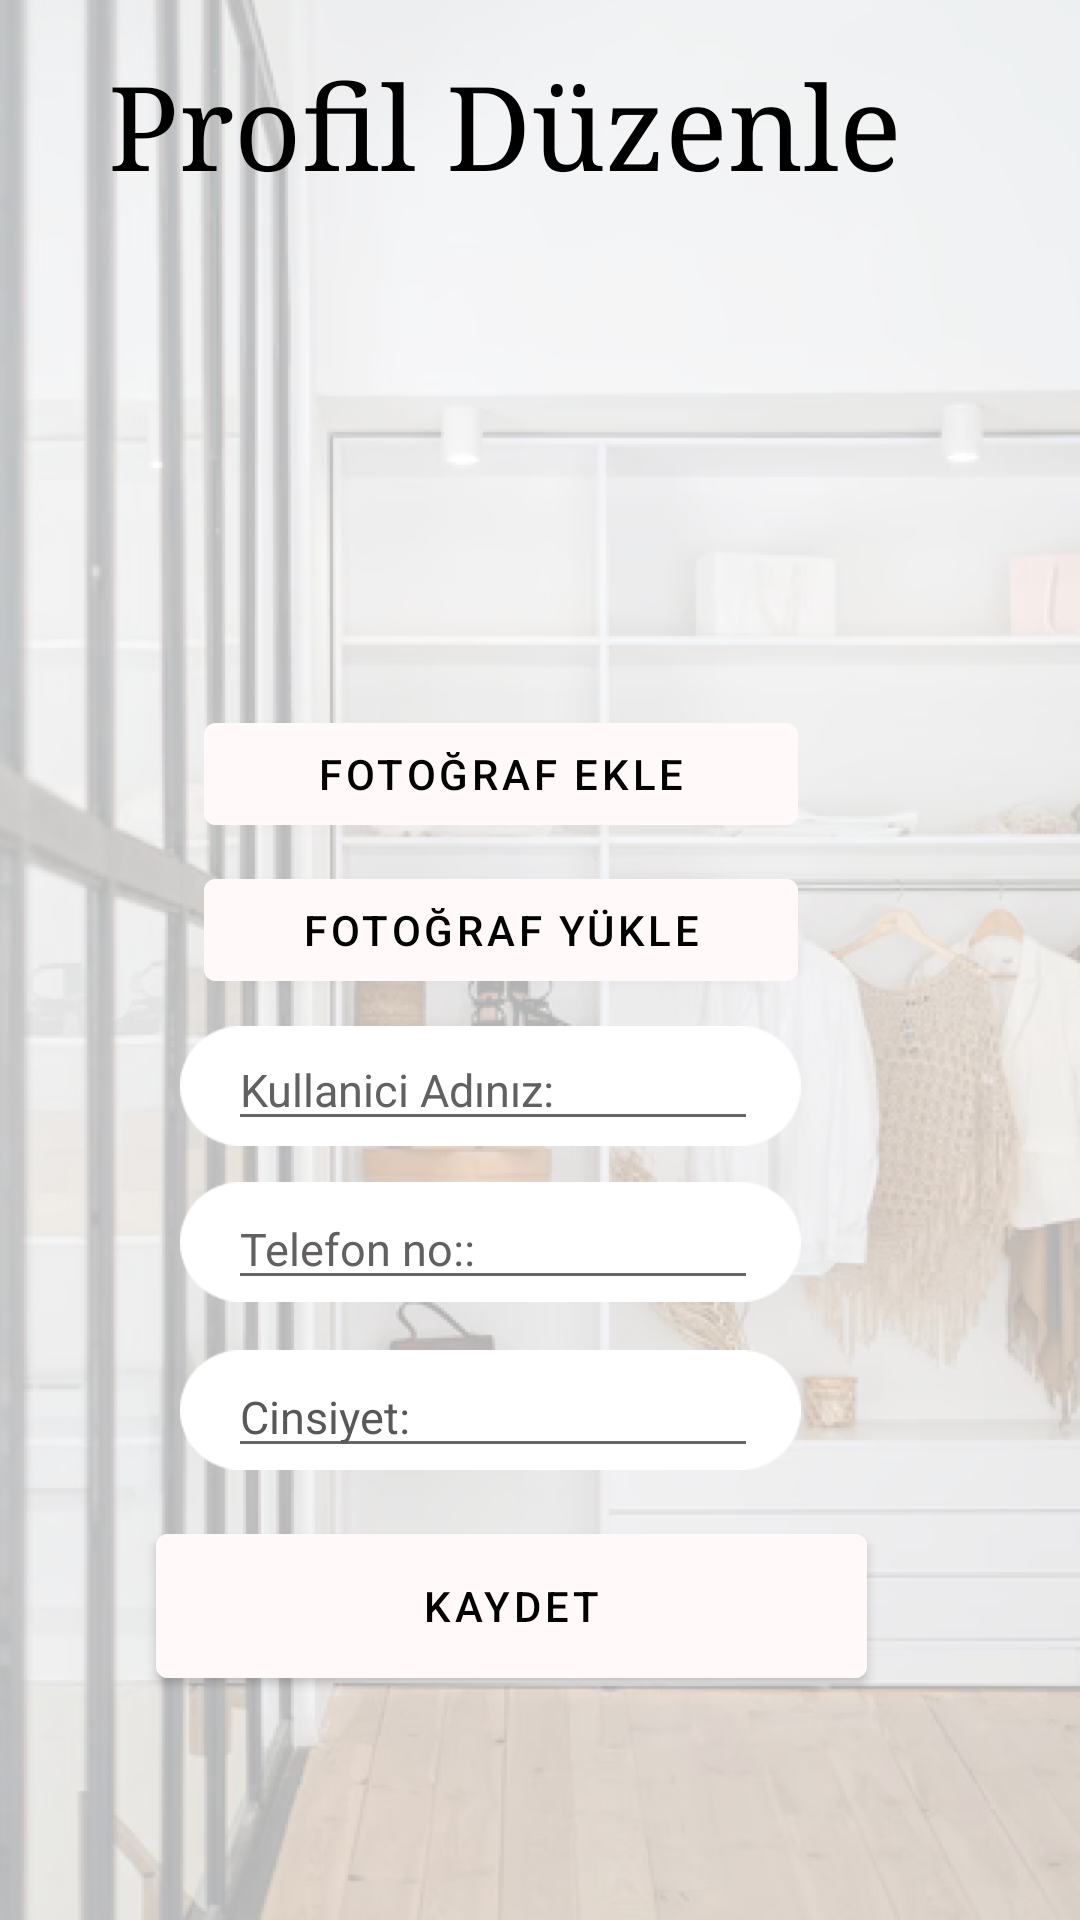

Write the Android layout XML for this screen, with the resource values it uses.
<!-- AndroidManifest.xml: activity theme Theme.KiyafetKiralama.NoActionBar -->
<!-- res/layout/fragment_kullanici_ayrinti.xml -->
<?xml version="1.0" encoding="utf-8"?>
<androidx.constraintlayout.widget.ConstraintLayout xmlns:android="http://schemas.android.com/apk/res/android"
    xmlns:app="http://schemas.android.com/apk/res-auto"
    xmlns:tools="http://schemas.android.com/tools"
    android:layout_width="match_parent"
    android:layout_height="match_parent"
    tools:context=".Fragment.KullaniciAyrintiFragment">

    <ImageView
        android:id="@+id/imageView28"
        android:layout_width="match_parent"
        android:layout_height="match_parent"
        app:layout_constraintBottom_toBottomOf="parent"
        app:layout_constraintEnd_toEndOf="parent"
        app:layout_constraintHorizontal_bias="0.0"
        app:layout_constraintStart_toStartOf="parent"
        app:layout_constraintTop_toTopOf="parent"
        app:layout_constraintVertical_bias="0.0"
        app:srcCompat="@drawable/uyeol" />

    <Button
        android:id="@+id/KaydetButton"
        android:layout_width="237dp"
        android:layout_height="60dp"
        android:layout_marginStart="52dp"
        android:layout_marginTop="72dp"
        android:backgroundTint="#FFF9F9"
        android:backgroundTintMode="add"
        android:hapticFeedbackEnabled="false"
        android:insetBottom="6dp"
        android:text="Kaydet"
        android:textColor="#000000"
        android:textSize="14dp"
        app:iconPadding="8dp"
        app:layout_constraintStart_toStartOf="parent"
        app:layout_constraintTop_toBottomOf="@+id/KullaniciTelefon" />

    <Button
        android:id="@+id/fotografYukle"
        android:layout_width="198dp"
        android:layout_height="46dp"
        android:layout_marginStart="68dp"
        android:layout_marginTop="72dp"
        android:backgroundTint="#FFF9F9"
        android:backgroundTintMode="add"
        android:hapticFeedbackEnabled="false"
        android:text="Fotoğraf yükle"
        android:textColor="#000000"
        android:textSize="14dp"
        app:layout_constraintStart_toStartOf="parent"
        app:layout_constraintTop_toBottomOf="@+id/imageProfil" />

    <Button
        android:id="@+id/fotografEkle"
        android:layout_width="198dp"
        android:layout_height="46dp"
        android:layout_marginStart="68dp"
        android:layout_marginTop="20dp"
        android:backgroundTint="#FFF9F9"
        android:backgroundTintMode="add"
        android:hapticFeedbackEnabled="false"
        android:text="Fotoğraf Ekle"
        android:textColor="#000000"
        android:textSize="14dp"
        app:layout_constraintStart_toStartOf="parent"
        app:layout_constraintTop_toBottomOf="@+id/imageProfil" />

    <ImageView
        android:id="@+id/imageView25"
        android:layout_width="207dp"
        android:layout_height="84dp"
        android:layout_marginStart="60dp"
        android:layout_marginTop="372dp"
        app:layout_constraintStart_toStartOf="parent"
        app:layout_constraintTop_toTopOf="parent"
        app:srcCompat="@drawable/img" />

    <ImageView
        android:id="@+id/imageView23"
        android:layout_width="207dp"
        android:layout_height="84dp"
        android:layout_marginStart="60dp"
        android:layout_marginTop="428dp"
        app:layout_constraintStart_toStartOf="parent"
        app:layout_constraintTop_toTopOf="parent"
        app:srcCompat="@drawable/img" />

    <EditText
        android:id="@+id/KullaniciTelefon"
        android:layout_width="wrap_content"
        android:layout_height="wrap_content"
        android:layout_marginStart="76dp"
        android:layout_marginTop="396dp"
        android:ems="10"
        android:hint="Telefon no::"
        android:inputType="textEmailAddress"
        android:textColorHint="#636060"
        android:textSize="15dp"
        app:layout_constraintStart_toStartOf="parent"
        app:layout_constraintTop_toTopOf="parent" />

    <ImageView
        android:id="@+id/imageView24"
        android:layout_width="207dp"
        android:layout_height="84dp"
        android:layout_marginStart="60dp"
        android:layout_marginTop="320dp"
        app:layout_constraintStart_toStartOf="parent"
        app:layout_constraintTop_toTopOf="parent"
        app:srcCompat="@drawable/img" />

    <EditText
        android:id="@+id/KullaniciAd"
        android:layout_width="wrap_content"
        android:layout_height="wrap_content"
        android:layout_marginStart="76dp"
        android:layout_marginTop="128dp"
        android:ems="10"
        android:hint="Kullanici Adınız:"
        android:inputType="textPersonName"
        android:textAllCaps="false"
        android:textColorHint="#636060"
        android:textSize="15dp"
        app:layout_constraintStart_toStartOf="parent"
        app:layout_constraintTop_toBottomOf="@+id/imageProfil" />

    <EditText
        android:id="@+id/KullaniciCinsiyet"
        android:layout_width="wrap_content"
        android:layout_height="wrap_content"
        android:layout_marginStart="76dp"
        android:layout_marginTop="452dp"
        android:ems="10"
        android:hint="Cinsiyet:"
        android:textColorHint="#595757"
        android:textSize="15dp"
        app:layout_constraintStart_toStartOf="parent"
        app:layout_constraintTop_toTopOf="parent" />

    <TextView
        android:id="@+id/textView22"
        android:layout_width="wrap_content"
        android:layout_height="wrap_content"
        android:layout_marginStart="36dp"
        android:layout_marginTop="16dp"
        android:fontFamily="serif"
        android:text="Profil Düzenle"
        android:textColor="#000000"
        android:textSize="39sp"
        app:layout_constraintStart_toStartOf="parent"
        app:layout_constraintTop_toTopOf="parent" />

    <ImageView
        android:id="@+id/imageProfil"
        android:layout_width="135dp"
        android:layout_height="132dp"
        android:layout_marginStart="100dp"
        android:layout_marginTop="16dp"
        app:layout_constraintStart_toStartOf="parent"
        app:layout_constraintTop_toBottomOf="@+id/textView22"
        tools:src="@tools:sample/avatars" />

</androidx.constraintlayout.widget.ConstraintLayout>
<!-- resources referenced by this layout -->
<resources>
  <!-- drawable img: png bitmap (drawable-v24, 898 bytes) -->
  <!-- drawable uyeol: png bitmap (drawable-v24, 258332 bytes) -->
  <style name="Theme.KiyafetKiralama.NoActionBar">
          <item name="windowActionBar">false</item>
          <item name="windowNoTitle">true</item>
      </style>
</resources>
